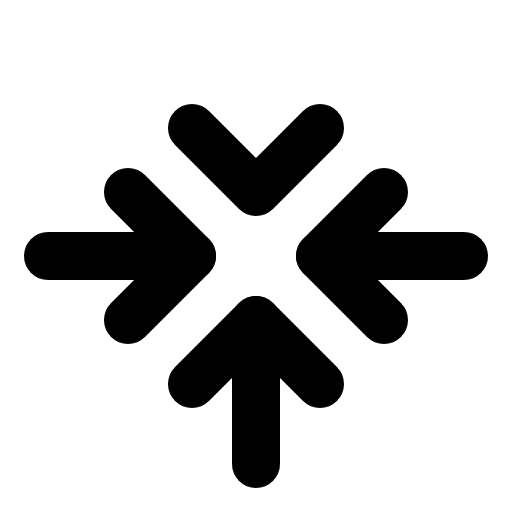
t = 0.00 s
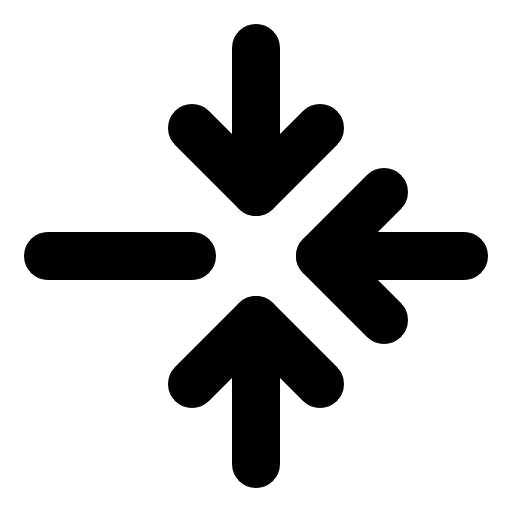
t = 2.10 s
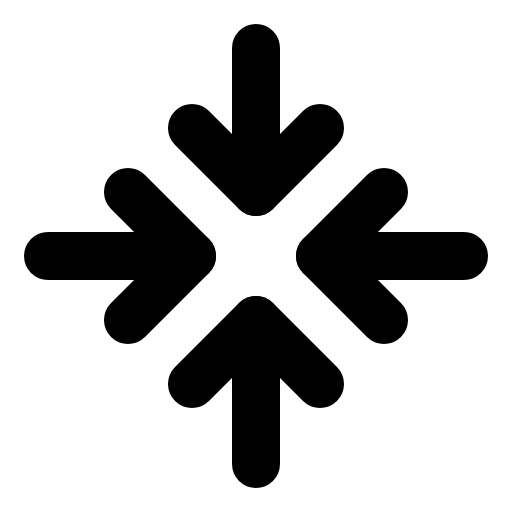
t = 2.48 s
t = 2.85 s: frame unchanged from t = 2.48 s, image omitted
t = 3.23 s: frame unchanged from t = 2.48 s, image omitted
t = 4.35 s: frame unchanged from t = 2.48 s, image omitted

The animated SVG that drew these frames (rendered in a browser with its animation timeline set to each time). Animation: 1 CSS @keyframes rule; one cycle of 5.10 s, repeats indefinitely.

<svg xmlns="http://www.w3.org/2000/svg" viewBox="0 0 256 256">
  <style>
    .draw-line {
      stroke-dasharray: 2000;
      stroke-dashoffset: 0;
    }
    svg:hover .draw-line {
      animation: phosphor-draw-in 3s ease-in-out infinite alternate;
    }
    @keyframes phosphor-draw-in {
      0%   { stroke-dashoffset: 2000; }
      50%  { stroke-dashoffset: 0; }
      100% { stroke-dashoffset: 0; }
    }
  </style><rect width="256" height="256" fill="none"/><line x1="128" y1="24" x2="128" y2="96" fill="none" stroke="currentColor" stroke-linecap="round" stroke-linejoin="round" stroke-width="24" class="draw-line" pathLength="1" style="animation-delay: 0s"/><polyline points="160 64 128 96 96 64" fill="none" stroke="currentColor" stroke-linecap="round" stroke-linejoin="round" stroke-width="24" class="draw-line" pathLength="1" style="animation-delay: 0.3s"/><line x1="128" y1="232" x2="128" y2="160" fill="none" stroke="currentColor" stroke-linecap="round" stroke-linejoin="round" stroke-width="24" class="draw-line" pathLength="1" style="animation-delay: 0.6s"/><polyline points="160 192 128 160 96 192" fill="none" stroke="currentColor" stroke-linecap="round" stroke-linejoin="round" stroke-width="24" class="draw-line" pathLength="1" style="animation-delay: 0.9s"/><line x1="232" y1="128" x2="160" y2="128" fill="none" stroke="currentColor" stroke-linecap="round" stroke-linejoin="round" stroke-width="24" class="draw-line" pathLength="1" style="animation-delay: 1.2s"/><polyline points="192 160 160 128 192 96" fill="none" stroke="currentColor" stroke-linecap="round" stroke-linejoin="round" stroke-width="24" class="draw-line" pathLength="1" style="animation-delay: 1.5s"/><line x1="24" y1="128" x2="96" y2="128" fill="none" stroke="currentColor" stroke-linecap="round" stroke-linejoin="round" stroke-width="24" class="draw-line" pathLength="1" style="animation-delay: 1.8s"/><polyline points="64 160 96 128 64 96" fill="none" stroke="currentColor" stroke-linecap="round" stroke-linejoin="round" stroke-width="24" class="draw-line" pathLength="1" style="animation-delay: 2.1s"/></svg>
